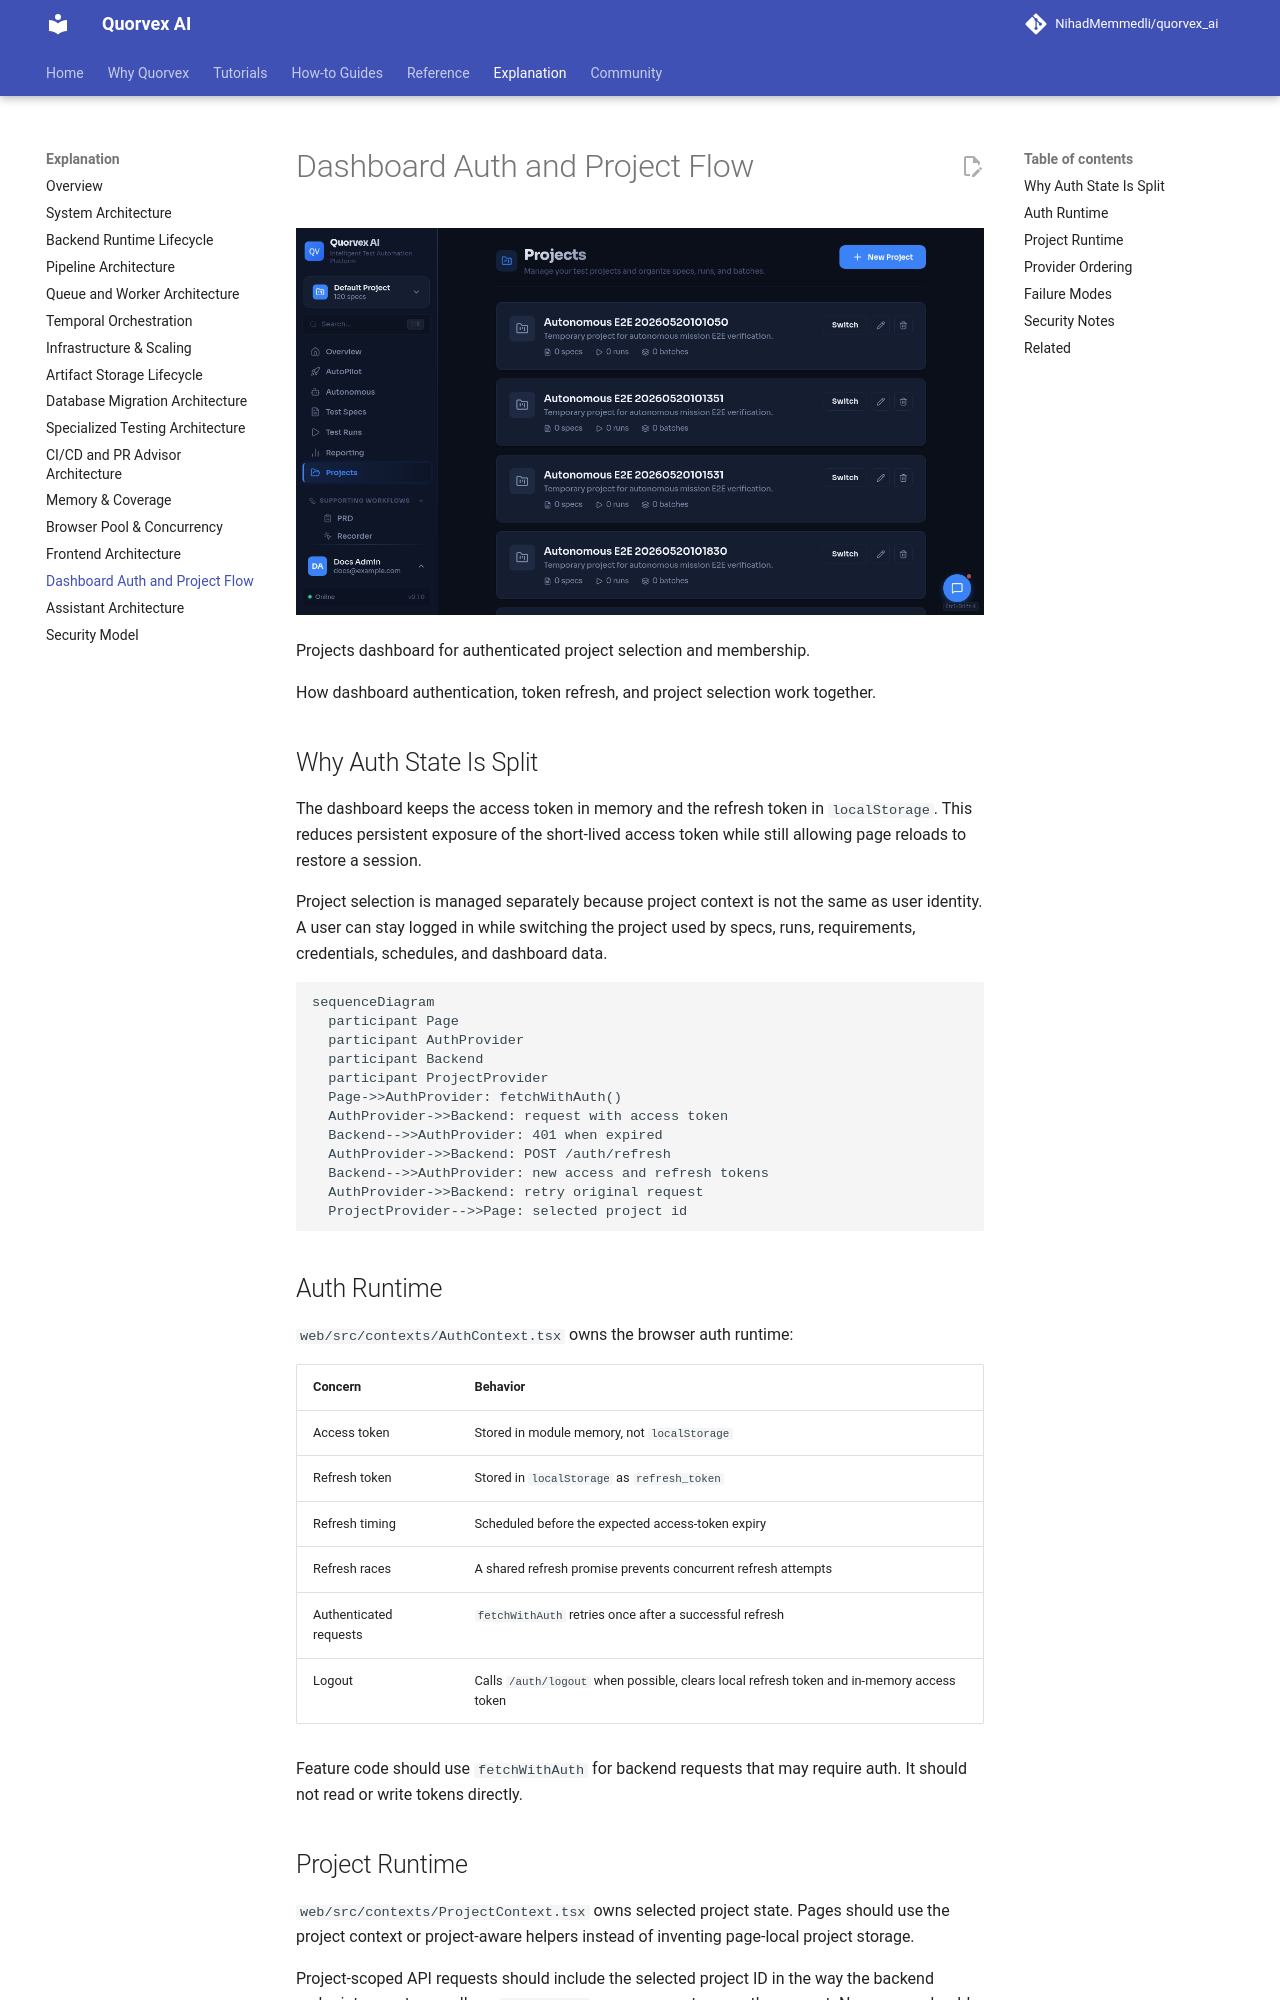

repository: karan01bhatt/5elements · page: explanation/dashboard-auth-project-flow/index.html · generator: mkdocs

# Dashboard Auth and Project Flow

![Projects dashboard for authenticated project selection and membership](../assets/ui/projects.png)

<p class="caption">Projects dashboard for authenticated project selection and membership.</p>


How dashboard authentication, token refresh, and project selection work together.

## Why Auth State Is Split

The dashboard keeps the access token in memory and the refresh token in `localStorage`. This reduces persistent exposure of the short-lived access token while still allowing page reloads to restore a session.

Project selection is managed separately because project context is not the same as user identity. A user can stay logged in while switching the project used by specs, runs, requirements, credentials, schedules, and dashboard data.

```mermaid
sequenceDiagram
  participant Page
  participant AuthProvider
  participant Backend
  participant ProjectProvider
  Page->>AuthProvider: fetchWithAuth()
  AuthProvider->>Backend: request with access token
  Backend-->>AuthProvider: 401 when expired
  AuthProvider->>Backend: POST /auth/refresh
  Backend-->>AuthProvider: new access and refresh tokens
  AuthProvider->>Backend: retry original request
  ProjectProvider-->>Page: selected project id
```

## Auth Runtime

`web/src/contexts/AuthContext.tsx` owns the browser auth runtime:

| Concern | Behavior |
|---------|----------|
| Access token | Stored in module memory, not `localStorage` |
| Refresh token | Stored in `localStorage` as `refresh_token` |
| Refresh timing | Scheduled before the expected access-token expiry |
| Refresh races | A shared refresh promise prevents concurrent refresh attempts |
| Authenticated requests | `fetchWithAuth` retries once after a successful refresh |
| Logout | Calls `/auth/logout` when possible, clears local refresh token and in-memory access token |

Feature code should use `fetchWithAuth` for backend requests that may require auth. It should not read or write tokens directly.
